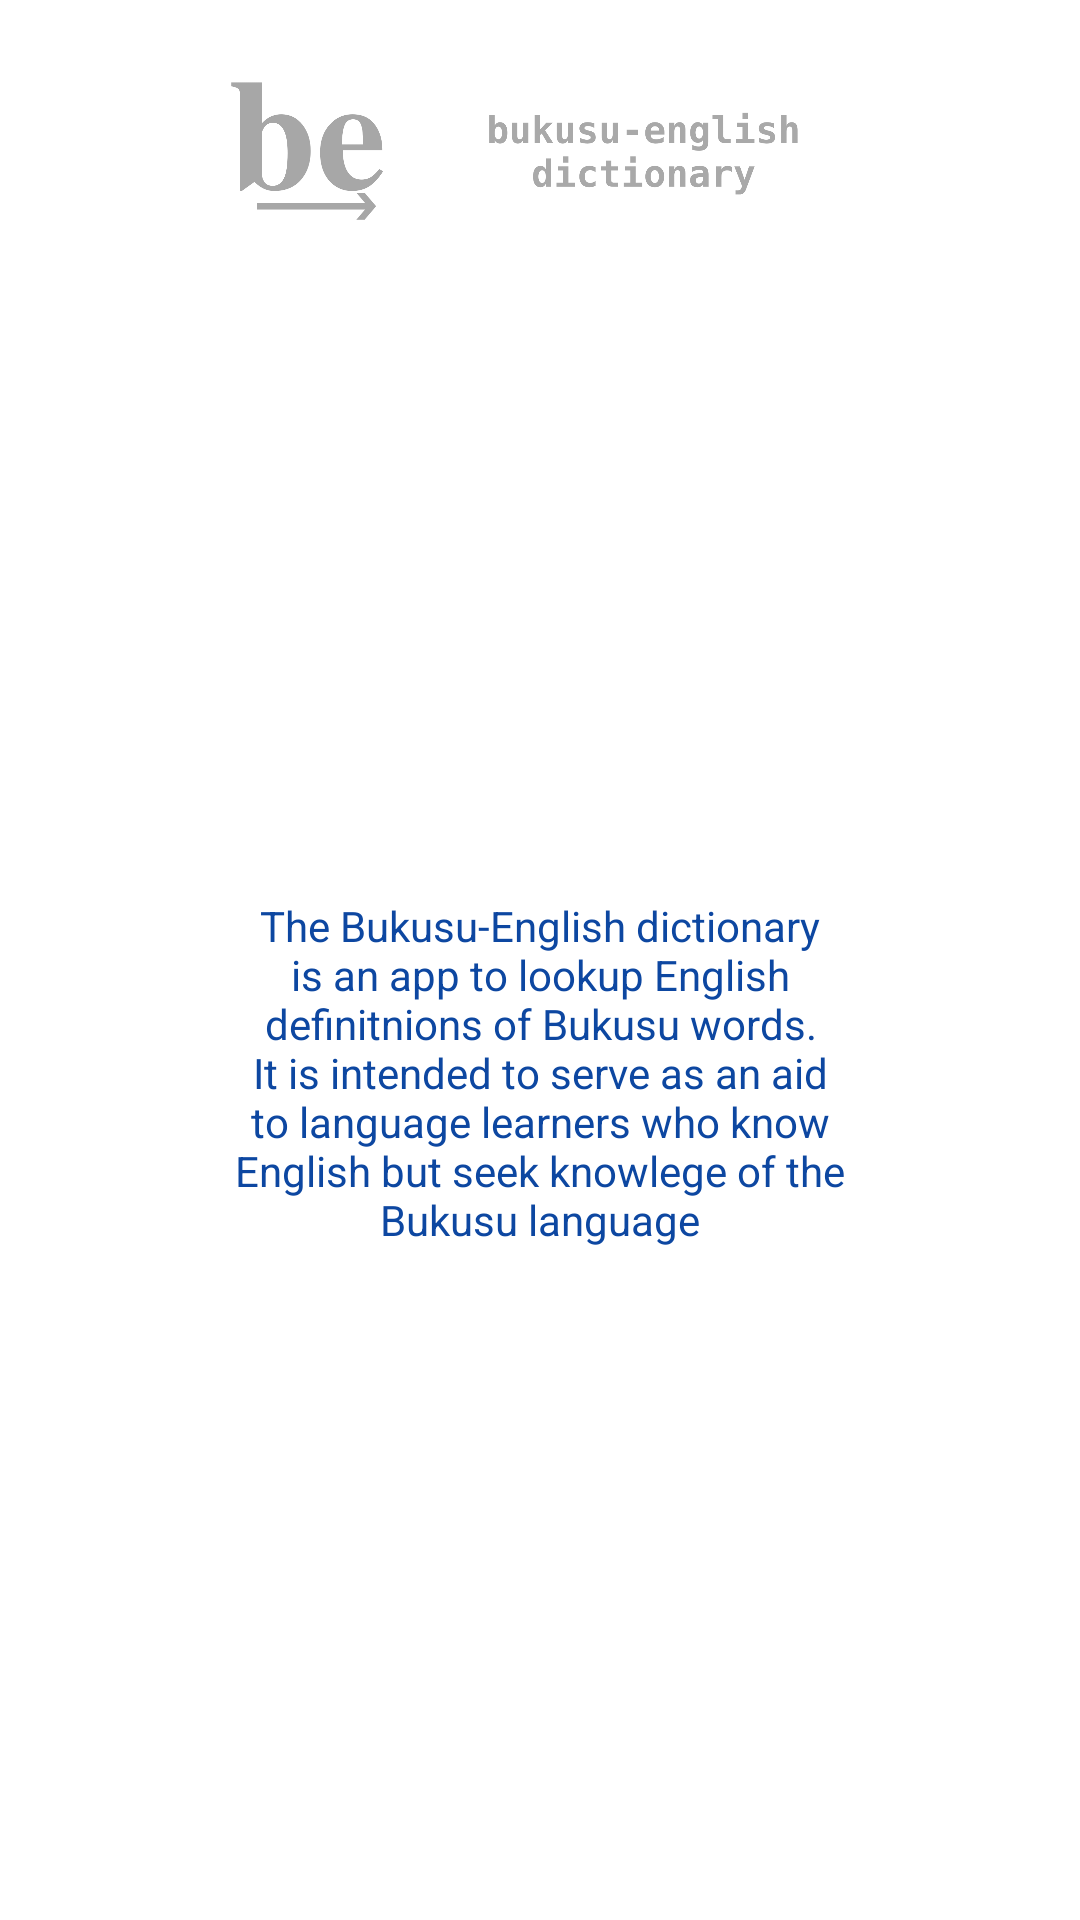

Layout XML and referenced resources for this Android screen:
<!-- AndroidManifest.xml: application theme CustomAppTheme -->
<!-- res/layout/about_app_pane.xml -->
<?xml version="1.0" encoding="utf-8"?>
<androidx.constraintlayout.widget.ConstraintLayout xmlns:android="http://schemas.android.com/apk/res/android"
    xmlns:app="http://schemas.android.com/apk/res-auto"
    android:layout_width="match_parent"
    android:layout_height="wrap_content">

    <androidx.constraintlayout.widget.ConstraintLayout
        android:id="@+id/constraintLayout2"
        android:layout_width="wrap_content"
        android:layout_height="100dp"
        app:layout_constraintEnd_toEndOf="parent"
        app:layout_constraintHorizontal_bias="0.5"
        app:layout_constraintStart_toStartOf="parent"
        app:layout_constraintTop_toTopOf="parent">

        <ImageView
            android:id="@+id/imageView3"
            android:layout_width="61dp"
            android:layout_height="53dp"
            app:layout_constraintBottom_toBottomOf="parent"
            app:layout_constraintTop_toTopOf="parent"
            app:srcCompat="@drawable/icon_logo_grey" />

        <ImageView
            android:id="@+id/imageView2"
            android:layout_width="146dp"
            android:layout_height="37dp"
            android:layout_marginStart="8dp"
            android:layout_marginLeft="8dp"
            app:layout_constraintBottom_toBottomOf="parent"
            app:layout_constraintStart_toEndOf="@+id/imageView3"
            app:layout_constraintTop_toTopOf="parent"
            app:srcCompat="@drawable/app_name_grey" />

    </androidx.constraintlayout.widget.ConstraintLayout>

    <TextView
        android:id="@+id/textView"
        android:layout_width="0dp"
        android:layout_height="wrap_content"
        android:layout_marginStart="72dp"
        android:layout_marginLeft="72dp"
        android:layout_marginTop="100dp"
        android:layout_marginEnd="72dp"
        android:layout_marginRight="72dp"
        android:layout_marginBottom="25dp"
        android:gravity="center_horizontal"
        android:text="@string/app_description"
        android:textColor="?android:attr/textColor"
        app:layout_constraintBottom_toBottomOf="parent"
        app:layout_constraintEnd_toEndOf="parent"
        app:layout_constraintHorizontal_bias="0.5"
        app:layout_constraintStart_toStartOf="parent"
        app:layout_constraintTop_toTopOf="parent" />

</androidx.constraintlayout.widget.ConstraintLayout>
<!-- resources referenced by this layout -->
<resources>
  <!-- drawable app_name_grey: png bitmap (drawable-v24, 35314 bytes) -->
  <!-- drawable icon_logo_grey: png bitmap (drawable-v24, 20471 bytes) -->
  <string name="app_description">The Bukusu-English dictionary is an app to lookup English definitnions of Bukusu words. It is intended to serve as an aid to language learners who know English but seek knowlege of the Bukusu language</string>
  <style name="CustomAppTheme" parent="Theme.MaterialComponents.Light.NoActionBar">
          
          <item name="colorPrimary">@color/primaryLight</item>
          <item name="colorPrimaryDark">@color/brightWhite</item>
          <item name="colorSecondary">@color/secondaryLight</item>
          <item name="editTextColor">@color/secondaryLight</item>
          <item name="android:textColorPrimary">@color/secondaryLight</item>
          <item name="android:textColorSecondary">@color/secondaryLight</item>
          <item name="android:textColor">@color/primaryLight</item>
          <item name="android:textColorHint">@color/hintColorLight</item>
          <item name="android:textColorHighlight">@android:color/darker_gray</item>
          <item name="android:textColorTertiary">@color/surfaceDark</item>
          <item name="tabBackground">@color/primaryLight</item>
          <item name="android:colorBackground">@color/brightWhite</item>
          
  
  
          
          
      </style>
  <color name="primaryLight">#0D47A1</color>
  <color name="brightWhite">#FFFFFF</color>
  <color name="secondaryLight">#E3F2FD</color>
  <color name="hintColorLight">#4FC3F7</color>
  <color name="surfaceDark">#37474F</color>
</resources>
